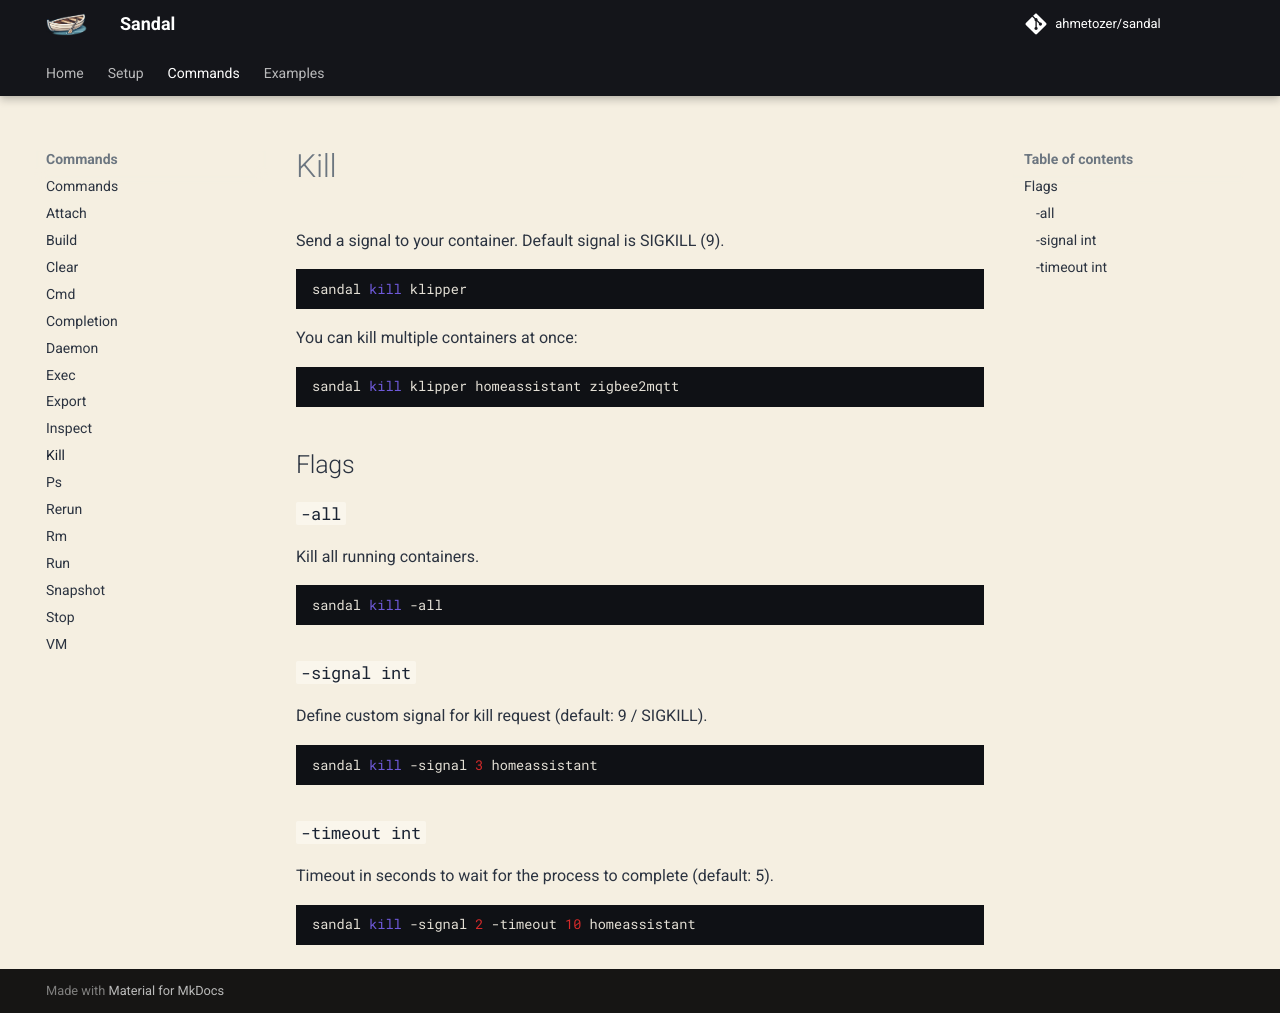

repository: ahmetozer/sandal · page: commands/kill/index.html · generator: mkdocs

# Kill

Send a signal to your container. Default signal is SIGKILL (9).

```bash
sandal kill klipper
```

You can kill multiple containers at once:

```bash
sandal kill klipper homeassistant zigbee2mqtt
```

## Flags

### `-all`

Kill all running containers.

```bash
sandal kill -all
```

### `-signal int`

Define custom signal for kill request (default: 9 / SIGKILL).

```bash
sandal kill -signal 3 homeassistant
```

### `-timeout int`

Timeout in seconds to wait for the process to complete (default: 5).

```bash
sandal kill -signal 2 -timeout 10 homeassistant
```
